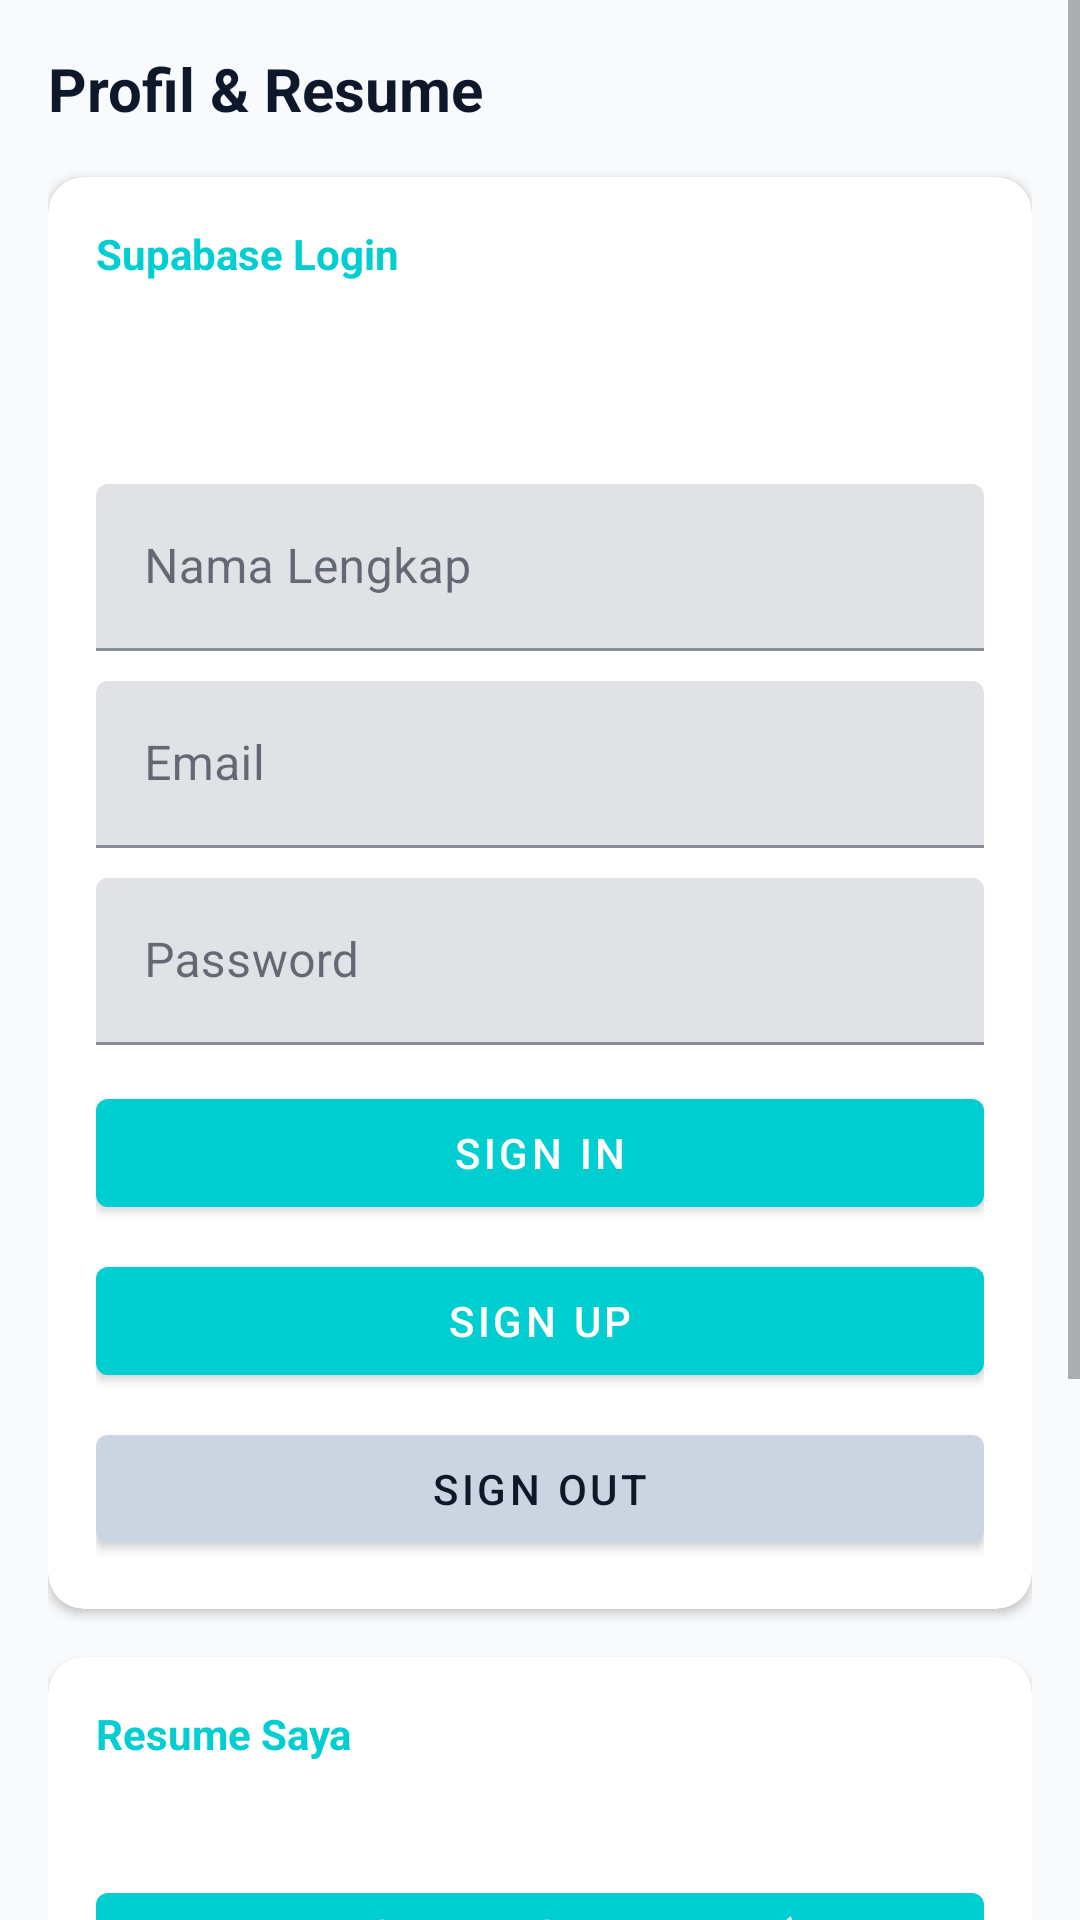

Layout XML and referenced resources for this Android screen:
<!-- AndroidManifest.xml: application theme Theme.LokerLokal -->
<!-- res/layout/fragment_dashboard.xml -->
<?xml version="1.0" encoding="utf-8"?>
<ScrollView xmlns:android="http://schemas.android.com/apk/res/android"
    xmlns:app="http://schemas.android.com/apk/res-auto"
    xmlns:tools="http://schemas.android.com/tools"
    android:layout_width="match_parent"
    android:layout_height="match_parent"
    android:fillViewport="true"
    tools:context=".ui.dashboard.DashboardFragment">

    <LinearLayout
        android:layout_width="match_parent"
        android:layout_height="wrap_content"
        android:orientation="vertical"
        android:padding="16dp">

        
        <TextView
            android:layout_width="match_parent"
            android:layout_height="wrap_content"
            android:text="@string/dashboard_title"
            android:textSize="20sp"
            android:textStyle="bold"
            android:textColor="?attr/colorOnSurface"
            android:layout_marginBottom="16dp" />

        
        <com.google.android.material.card.MaterialCardView
            android:layout_width="match_parent"
            android:layout_height="wrap_content"
            app:cardElevation="2dp"
            app:cardCornerRadius="12dp"
            android:layout_marginBottom="16dp">

            <LinearLayout
                android:layout_width="match_parent"
                android:layout_height="wrap_content"
                android:orientation="vertical"
                android:padding="16dp">

                <TextView
                    android:layout_width="match_parent"
                    android:layout_height="wrap_content"
                    android:text="@string/dashboard_auth_section"
                    android:textSize="14sp"
                    android:textStyle="bold"
                    android:textColor="?attr/colorPrimary"
                    android:layout_marginBottom="8dp" />

                <TextView
                    android:id="@+id/auth_status"
                    android:layout_width="match_parent"
                    android:layout_height="wrap_content"
                    android:layout_marginBottom="12dp"
                    android:textColor="?attr/colorOnSurface"
                    android:textSize="13sp"
                    tools:text="Sign in to upload and sync your resume." />

                <TextView
                    android:id="@+id/auth_profile_summary"
                    android:layout_width="match_parent"
                    android:layout_height="wrap_content"
                    android:layout_marginBottom="12dp"
                    android:textColor="?attr/colorOnSurface"
                    android:textSize="13sp"
                    tools:text="Signed in as: adom@example.com" />

                <com.google.android.material.textfield.TextInputLayout
                    android:id="@+id/auth_full_name_input_layout"
                    android:layout_width="match_parent"
                    android:layout_height="wrap_content"
                    android:layout_marginBottom="10dp"
                    android:hint="@string/dashboard_auth_full_name">

                    <com.google.android.material.textfield.TextInputEditText
                        android:id="@+id/auth_full_name_input"
                        android:layout_width="match_parent"
                        android:layout_height="wrap_content"
                        android:inputType="textPersonName" />
                </com.google.android.material.textfield.TextInputLayout>

                <com.google.android.material.textfield.TextInputLayout
                    android:id="@+id/auth_email_input_layout"
                    android:layout_width="match_parent"
                    android:layout_height="wrap_content"
                    android:layout_marginBottom="10dp"
                    android:hint="@string/dashboard_auth_email">

                    <com.google.android.material.textfield.TextInputEditText
                        android:id="@+id/auth_email_input"
                        android:layout_width="match_parent"
                        android:layout_height="wrap_content"
                        android:inputType="textEmailAddress" />
                </com.google.android.material.textfield.TextInputLayout>

                <com.google.android.material.textfield.TextInputLayout
                    android:id="@+id/auth_password_input_layout"
                    android:layout_width="match_parent"
                    android:layout_height="wrap_content"
                    android:layout_marginBottom="12dp"
                    android:hint="@string/dashboard_auth_password">

                    <com.google.android.material.textfield.TextInputEditText
                        android:id="@+id/auth_password_input"
                        android:layout_width="match_parent"
                        android:layout_height="wrap_content"
                        android:inputType="textPassword" />
                </com.google.android.material.textfield.TextInputLayout>

                <com.google.android.material.button.MaterialButton
                    android:id="@+id/button_auth_sign_in"
                    android:layout_width="match_parent"
                    android:layout_height="wrap_content"
                    android:layout_marginBottom="8dp"
                    android:text="@string/dashboard_sign_in" />

                <com.google.android.material.button.MaterialButton
                    android:id="@+id/button_auth_sign_up"
                    android:layout_width="match_parent"
                    android:layout_height="wrap_content"
                    android:layout_marginBottom="8dp"
                    android:text="@string/dashboard_sign_up" />

                <com.google.android.material.button.MaterialButton
                    android:id="@+id/button_auth_sign_out"
                    android:layout_width="match_parent"
                    android:layout_height="wrap_content"
                    android:text="@string/dashboard_sign_out"
                    app:backgroundTint="@color/divider"
                    android:textColor="?attr/colorOnSurface" />

            </LinearLayout>
        </com.google.android.material.card.MaterialCardView>

        
        <com.google.android.material.card.MaterialCardView
            android:layout_width="match_parent"
            android:layout_height="wrap_content"
            app:cardElevation="2dp"
            app:cardCornerRadius="12dp"
            android:layout_marginBottom="16dp">

            <LinearLayout
                android:layout_width="match_parent"
                android:layout_height="wrap_content"
                android:orientation="vertical"
                android:padding="16dp">

                <TextView
                    android:layout_width="match_parent"
                    android:layout_height="wrap_content"
                    android:text="@string/dashboard_resume_section"
                    android:textSize="14sp"
                    android:textStyle="bold"
                    android:textColor="?attr/colorPrimary"
                    android:layout_marginBottom="8dp" />

                
                <ProgressBar
                    android:id="@+id/resume_loading"
                    android:layout_width="wrap_content"
                    android:layout_height="wrap_content"
                    android:layout_gravity="center_horizontal"
                    android:visibility="gone" />

                
                <TextView
                    android:id="@+id/resume_status_dashboard"
                    android:layout_width="match_parent"
                    android:layout_height="wrap_content"
                    android:textSize="13sp"
                    android:textColor="?attr/colorOnSurface"
                    android:layout_marginBottom="12dp"
                    tools:text="Resume: cv_saya.pdf (120 KB)\nTerakhir diperbarui: 01 Mei 2026, 10:00" />

                
                <com.google.android.material.button.MaterialButton
                    android:id="@+id/button_upload_resume_dashboard"
                    android:layout_width="wrap_content"
                    android:layout_height="wrap_content"
                    android:text="@string/upload_resume_pdf"
                    app:icon="@drawable/ic_add_24" />

            </LinearLayout>
        </com.google.android.material.card.MaterialCardView>

        
        <com.google.android.material.card.MaterialCardView
            android:layout_width="match_parent"
            android:layout_height="wrap_content"
            app:cardElevation="2dp"
            app:cardCornerRadius="12dp">

            <LinearLayout
                android:layout_width="match_parent"
                android:layout_height="wrap_content"
                android:orientation="vertical"
                android:padding="16dp">

                <TextView
                    android:layout_width="match_parent"
                    android:layout_height="wrap_content"
                    android:text="@string/dashboard_tips_title"
                    android:textSize="14sp"
                    android:textStyle="bold"
                    android:textColor="?attr/colorPrimary"
                    android:layout_marginBottom="8dp" />

                <TextView
                    android:layout_width="match_parent"
                    android:layout_height="wrap_content"
                    android:text="@string/dashboard_tips_body"
                    android:textSize="13sp"
                    android:lineSpacingMultiplier="1.4"
                    android:textColor="?attr/colorOnSurface" />

            </LinearLayout>
        </com.google.android.material.card.MaterialCardView>

    </LinearLayout>
</ScrollView>
<!-- resources referenced by this layout -->
<resources>
  <color name="divider">#CBD5E1</color>
  <!-- drawable ic_add_24 (drawable) -->
  <vector xmlns:android="http://schemas.android.com/apk/res/android"
      android:width="24dp"
      android:height="24dp"
      android:viewportWidth="24"
      android:viewportHeight="24">
      <path
          android:fillColor="@android:color/white"
          android:pathData="M19,13H13V19H11V13H5V11H11V5H13V11H19V13Z" />
  </vector>
  <string name="dashboard_auth_email">Email</string>
  <string name="dashboard_auth_full_name">Nama Lengkap</string>
  <string name="dashboard_auth_password">Password</string>
  <string name="dashboard_auth_section">Supabase Login</string>
  <string name="dashboard_resume_section">Resume Saya</string>
  <string name="dashboard_sign_in">Sign In</string>
  <string name="dashboard_sign_out">Sign Out</string>
  <string name="dashboard_sign_up">Sign Up</string>
  <string name="dashboard_tips_body">• Pastikan resume Anda selalu terbaru.\n• Sertakan pengalaman dan keahlian yang relevan.\n• Perhatikan batas waktu pendaftaran lowongan.\n• Hubungi perusahaan melalui WhatsApp dengan sopan dan profesional.</string>
  <string name="dashboard_tips_title">Tips Melamar Kerja</string>
  <string name="dashboard_title">Profil &amp; Resume</string>
  <string name="upload_resume_pdf">Upload Resume PDF (max 500KB)</string>
  <style name="Theme.LokerLokal" parent="Theme.MaterialComponents.DayNight.NoActionBar">
          
          <item name="colorPrimary">@color/primary_main</item>
          <item name="colorPrimaryVariant">@color/primary_dark</item>
          <item name="colorOnPrimary">@color/white</item>
          
          <item name="colorSecondary">@color/warm_accent</item>
          <item name="colorSecondaryVariant">@color/soft_accent</item>
          <item name="colorOnSecondary">@color/text_primary</item>
          
          <item name="android:colorBackground">@color/background</item>
          <item name="colorSurface">@color/white</item>
          <item name="colorOnSurface">@color/text_primary</item>
          <item name="colorSurfaceVariant">@color/divider</item>
          
          <item name="android:statusBarColor">@android:color/transparent</item>
          
      </style>
  <color name="primary_main">#00CED1</color>
  <color name="primary_dark">#00A3A6</color>
  <color name="white">#FFFFFFFF</color>
  <color name="warm_accent">#FF9F1C</color>
  <color name="soft_accent">#FFE8CC</color>
  <color name="text_primary">#0F172A</color>
  <color name="background">#F8FAFC</color>
</resources>
